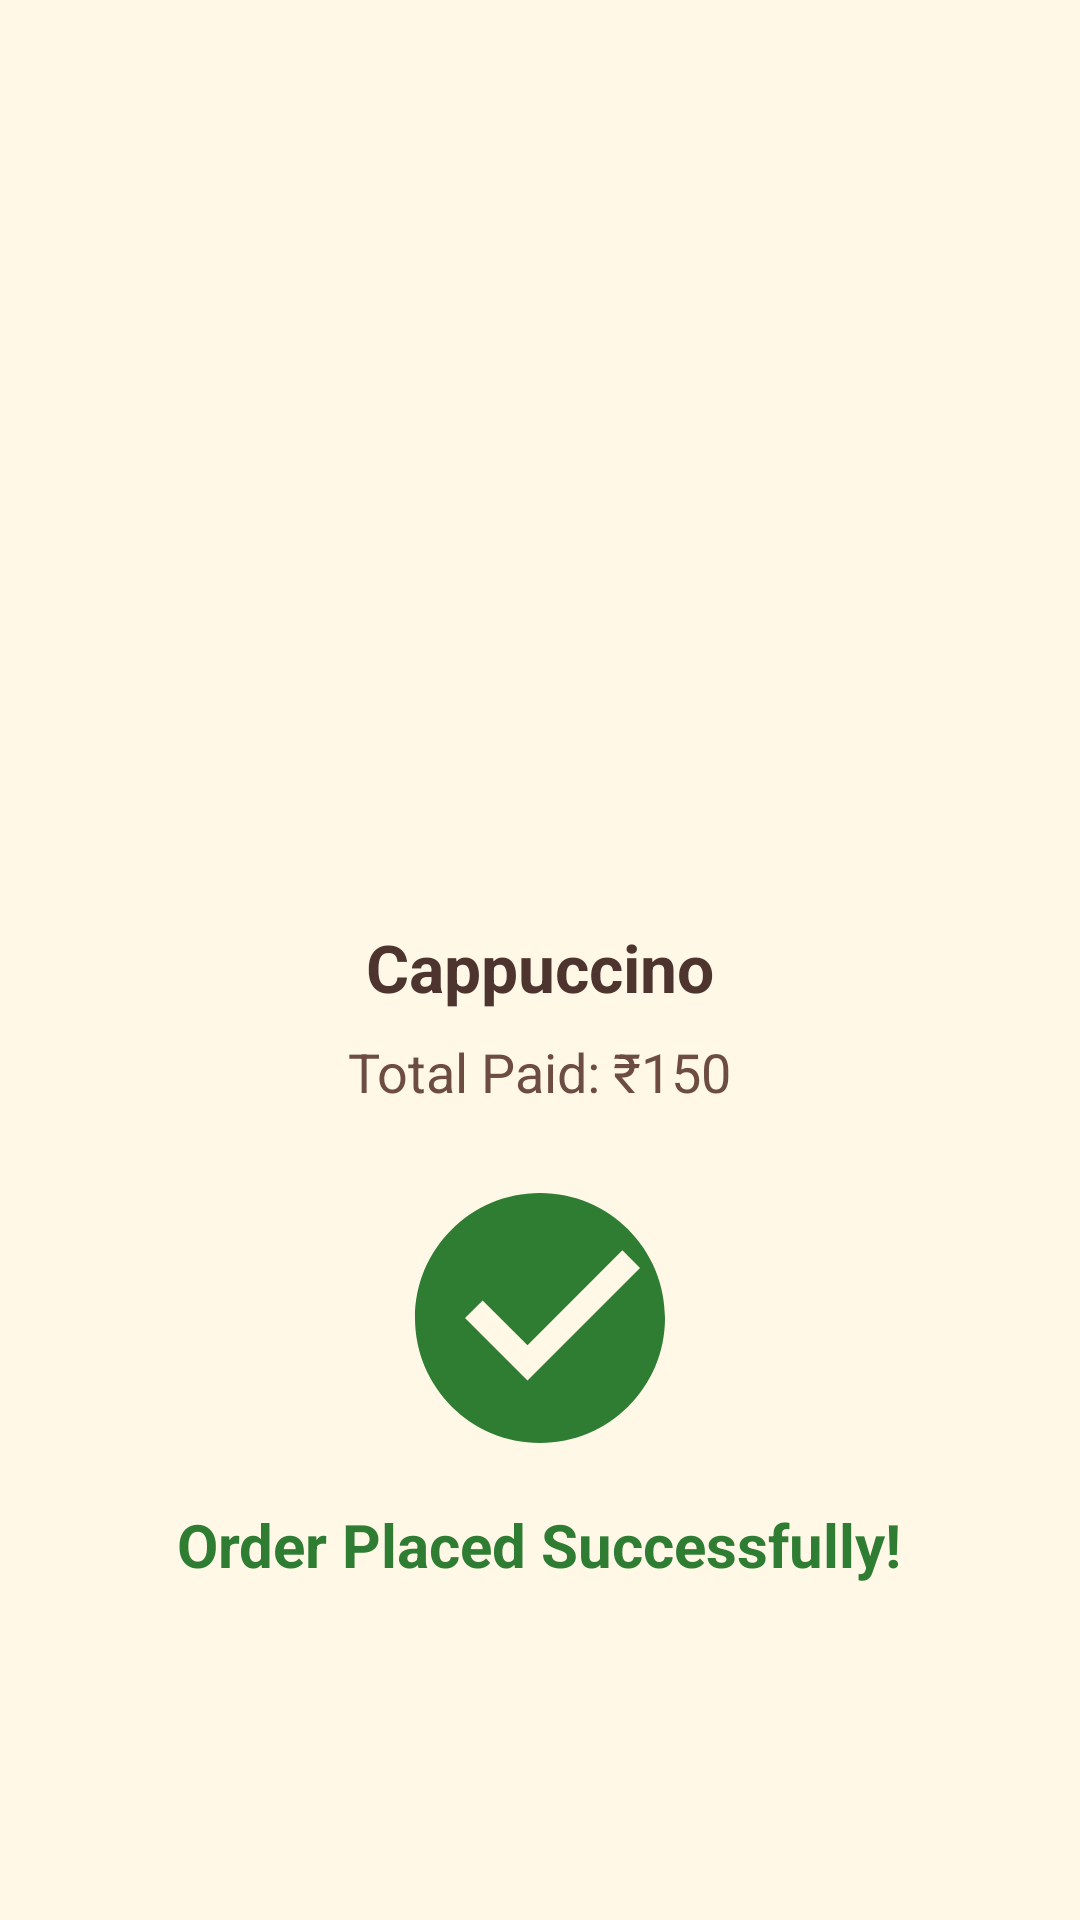

Produce the Android XML layout that renders to this screen, including the resource entries it uses.
<!-- AndroidManifest.xml: activity theme Theme.MYCOFFEESHOP -->
<!-- res/layout/activity_order_success.xml -->
<?xml version="1.0" encoding="utf-8"?>
<LinearLayout xmlns:android="http://schemas.android.com/apk/res/android"
    android:layout_width="match_parent"
    android:layout_height="match_parent"
    android:orientation="vertical"
    android:gravity="center"
    android:background="#FFF8E7"
    android:padding="24dp">

    <ImageView
        android:id="@+id/successCoffeeImage"
        android:layout_width="180dp"
        android:layout_height="180dp"
        android:layout_marginBottom="16dp" />

    <TextView
        android:id="@+id/successCoffeeName"
        android:layout_width="wrap_content"
        android:layout_height="wrap_content"
        android:text="Cappuccino"
        android:textSize="22sp"
        android:textStyle="bold"
        android:textColor="#4E342E"
        android:layout_marginBottom="8dp" />

    <TextView
        android:id="@+id/successCoffeePrice"
        android:layout_width="wrap_content"
        android:layout_height="wrap_content"
        android:text="Total Paid: ₹150"
        android:textSize="18sp"
        android:textColor="#6D4C41"
        android:layout_marginBottom="20dp" />

    <ImageView
        android:id="@+id/successIcon"
        android:layout_width="100dp"
        android:layout_height="100dp"
        android:src="@drawable/ic_success"
        android:contentDescription="Success Icon" />

    <TextView
        android:id="@+id/successMessage"
        android:layout_width="wrap_content"
        android:layout_height="wrap_content"
        android:text="Order Placed Successfully!"
        android:textSize="20sp"
        android:textStyle="bold"
        android:textColor="#2E7D32"
        android:layout_marginTop="12dp" />
</LinearLayout>
<!-- resources referenced by this layout -->
<resources>
  <!-- drawable ic_success (drawable) -->
  <vector xmlns:android="http://schemas.android.com/apk/res/android"
      android:width="100dp"
      android:height="100dp"
      android:viewportWidth="24"
      android:viewportHeight="24">
      <path
          android:fillColor="#2E7D32"
          android:pathData="M12,2C6.48,2 2,6.48 2,12s4.48,10 10,10 10,-4.48 10,-10S17.52,2 12,2zm-1,15l-5,-5 1.41,-1.41L11,14.17l7.59,-7.59L20,8l-9,9z" />
  </vector>
</resources>
